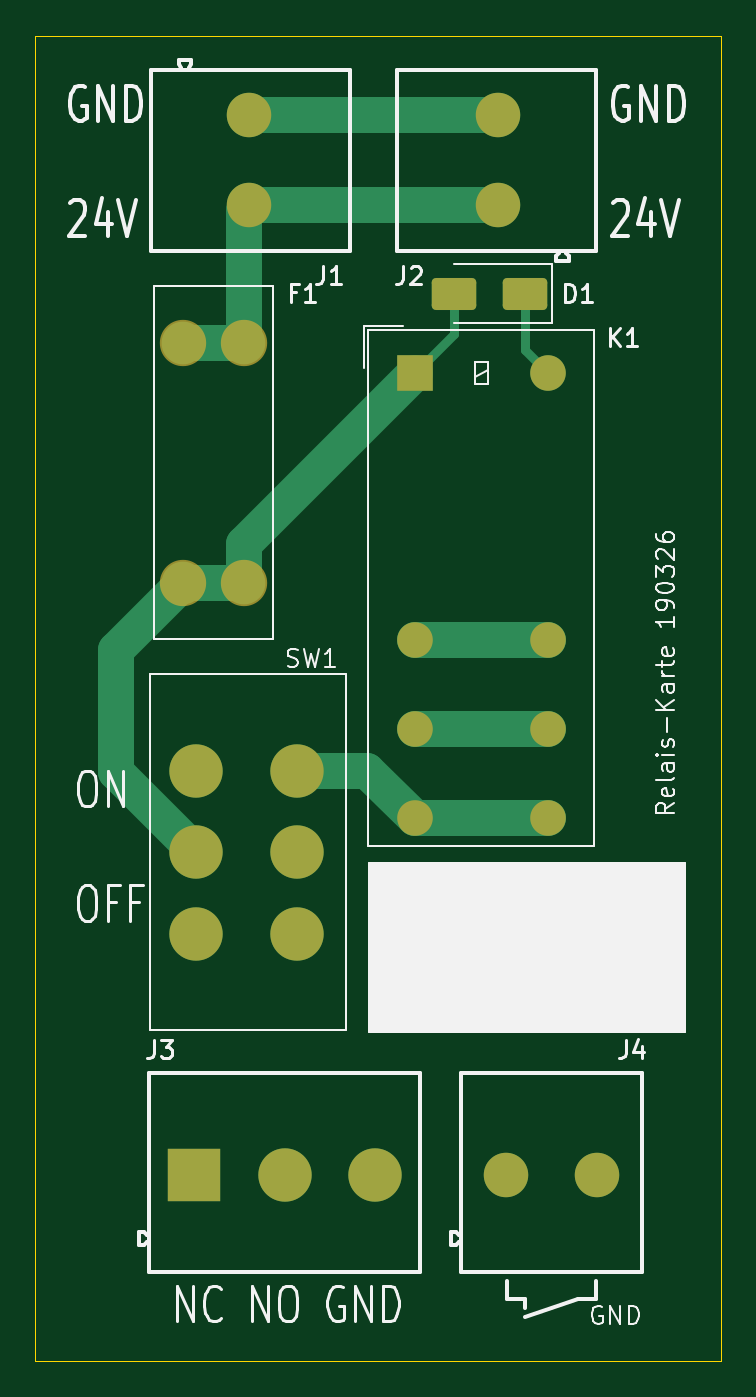
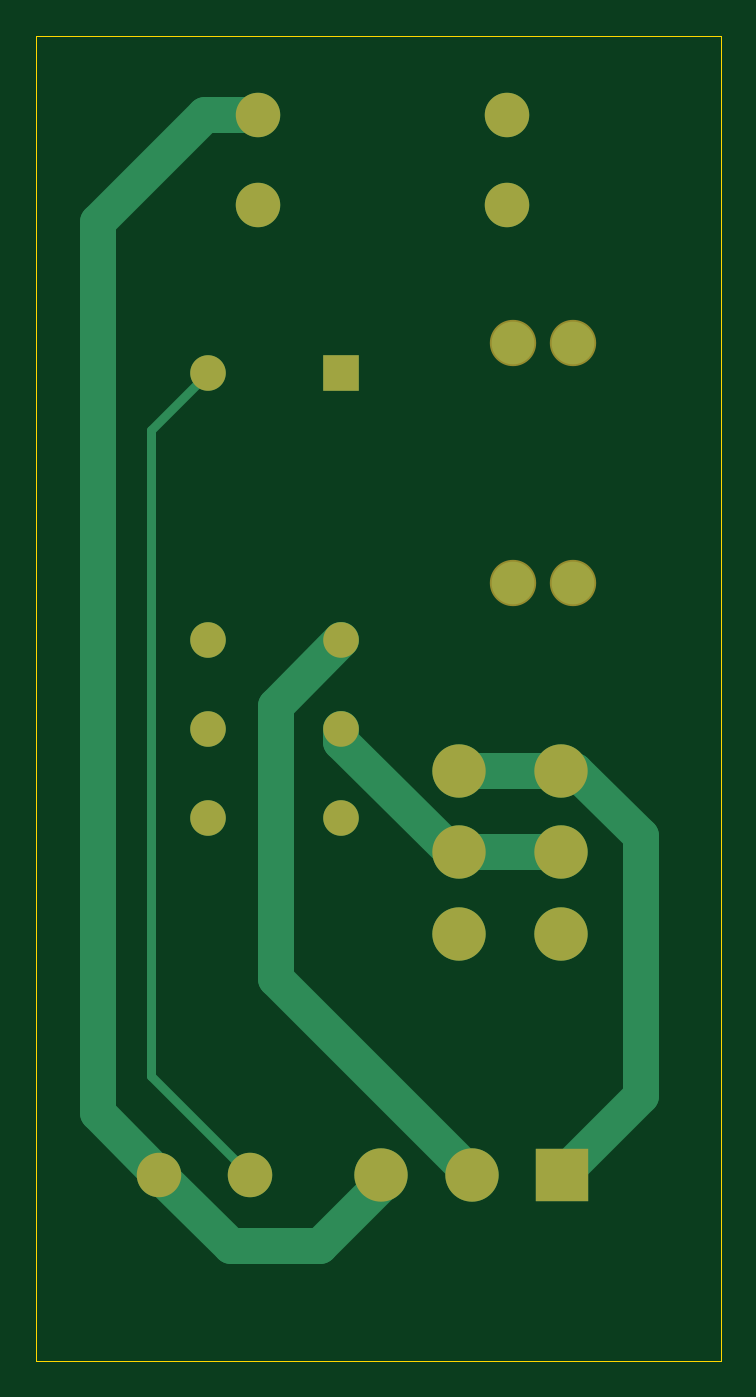
Circuit board: 9 layer files. Board 38.5 x 74.5 mm.
- bottom_copper: Relais-Karte-B_Cu.gbl (3781 bytes)
- bottom_mask: Relais-Karte-B_Mask.gbs (1477 bytes)
- paste: Relais-Karte-B_Paste.gbp (495 bytes)
- bottom_silk: Relais-Karte-B_Silkscreen.gbo (496 bytes)
- outline: Relais-Karte-Edge_Cuts.gm1 (649 bytes)
- top_copper: Relais-Karte-F_Cu.gtl (4468 bytes)
- top_mask: Relais-Karte-F_Mask.gts (2199 bytes)
- paste: Relais-Karte-F_Paste.gtp (1217 bytes)
- top_silk: Relais-Karte-F_Silkscreen.gto (34709 bytes)

=== bottom_copper: Relais-Karte-B_Cu.gbl ===
%TF.GenerationSoftware,KiCad,Pcbnew,9.0.7-9.0.7~ubuntu24.04.1*%
%TF.CreationDate,2026-03-20T22:41:56+01:00*%
%TF.ProjectId,Relais-Karte,52656c61-6973-42d4-9b61-7274652e6b69,rev?*%
%TF.SameCoordinates,Original*%
%TF.FileFunction,Copper,L2,Bot*%
%TF.FilePolarity,Positive*%
%FSLAX46Y46*%
G04 Gerber Fmt 4.6, Leading zero omitted, Abs format (unit mm)*
G04 Created by KiCad (PCBNEW 9.0.7-9.0.7~ubuntu24.04.1) date 2026-03-20 22:41:56*
%MOMM*%
%LPD*%
G01*
G04 APERTURE LIST*
%TA.AperFunction,ComponentPad*%
%ADD10C,3.000000*%
%TD*%
%TA.AperFunction,ComponentPad*%
%ADD11C,2.400000*%
%TD*%
%TA.AperFunction,ComponentPad*%
%ADD12C,2.000000*%
%TD*%
%TA.AperFunction,ComponentPad*%
%ADD13R,2.000000X2.000000*%
%TD*%
%TA.AperFunction,ComponentPad*%
%ADD14C,2.500000*%
%TD*%
%TA.AperFunction,ComponentPad*%
%ADD15R,3.000000X3.000000*%
%TD*%
%TA.AperFunction,Conductor*%
%ADD16C,2.000000*%
%TD*%
%TA.AperFunction,Conductor*%
%ADD17C,0.500000*%
%TD*%
G04 APERTURE END LIST*
D10*
%TO.P,SW1,1,A*%
%TO.N,unconnected-(SW1-A-Pad1)*%
X109220000Y-90000000D03*
%TO.P,SW1,2,B*%
%TO.N,+24V_sicher*%
X109220000Y-85400000D03*
%TO.P,SW1,3,C*%
%TO.N,Net-(J3-Pin_1)*%
X109220000Y-80800000D03*
%TO.P,SW1,4,A*%
X103500000Y-80800000D03*
%TO.P,SW1,5,B*%
%TO.N,+24V_sicher*%
X103500000Y-85400000D03*
%TO.P,SW1,6,C*%
%TO.N,unconnected-(SW1-C-Pad6)*%
X103500000Y-90000000D03*
%TD*%
D11*
%TO.P,F1,1*%
%TO.N,+24V*%
X106200000Y-56765000D03*
X102800000Y-56765000D03*
%TO.P,F1,2*%
%TO.N,+24V_sicher*%
X106200000Y-70235000D03*
X102800000Y-70235000D03*
%TD*%
D12*
%TO.P,K1,11*%
%TO.N,+24V_sicher*%
X115812500Y-78462500D03*
X123312500Y-78462500D03*
%TO.P,K1,12*%
%TO.N,Net-(J3-Pin_2)*%
X115812500Y-73462500D03*
X123312500Y-73462500D03*
%TO.P,K1,14*%
%TO.N,Net-(J3-Pin_1)*%
X115812500Y-83462500D03*
X123312500Y-83462500D03*
D13*
%TO.P,K1,A1*%
%TO.N,+24V_sicher*%
X115812500Y-58462500D03*
D12*
%TO.P,K1,A2*%
%TO.N,Net-(D1-K)*%
X123312500Y-58462500D03*
%TD*%
D14*
%TO.P,J2,1,Pin_1*%
%TO.N,+24V*%
X120500000Y-49040000D03*
%TO.P,J2,2,Pin_2*%
%TO.N,GND*%
X120500000Y-43960000D03*
%TD*%
%TO.P,J1,1,Pin_1*%
%TO.N,GND*%
X106500000Y-43960000D03*
%TO.P,J1,2,Pin_2*%
%TO.N,+24V*%
X106500000Y-49040000D03*
%TD*%
D15*
%TO.P,J3,1,Pin_1*%
%TO.N,Net-(J3-Pin_1)*%
X103420000Y-103500000D03*
D10*
%TO.P,J3,2,Pin_2*%
%TO.N,Net-(J3-Pin_2)*%
X108500000Y-103500000D03*
%TO.P,J3,3,Pin_3*%
%TO.N,GND*%
X113580000Y-103500000D03*
%TD*%
D14*
%TO.P,J4,1,Pin_1*%
%TO.N,Net-(D1-K)*%
X120960000Y-103500000D03*
%TO.P,J4,2,Pin_2*%
%TO.N,GND*%
X126040000Y-103500000D03*
%TD*%
D16*
%TO.N,+24V_sicher*%
X109220000Y-85400000D02*
X109600000Y-85400000D01*
X103500000Y-85400000D02*
X109220000Y-85400000D01*
X115812500Y-79187500D02*
X115812500Y-78462500D01*
X109600000Y-85400000D02*
X115812500Y-79187500D01*
D17*
%TO.N,Net-(D1-K)*%
X120960000Y-103500000D02*
X126500000Y-97960000D01*
X126500000Y-61650000D02*
X123312500Y-58462500D01*
X126500000Y-97960000D02*
X126500000Y-61650000D01*
D16*
%TO.N,GND*%
X113580000Y-104080000D02*
X117000000Y-107500000D01*
X129500000Y-50000000D02*
X123460000Y-43960000D01*
X126040000Y-103500000D02*
X129500000Y-100040000D01*
X122040000Y-107500000D02*
X126040000Y-103500000D01*
X117000000Y-107500000D02*
X122040000Y-107500000D01*
X129500000Y-100040000D02*
X129500000Y-50000000D01*
X123460000Y-43960000D02*
X120500000Y-43960000D01*
X113580000Y-103500000D02*
X113580000Y-104080000D01*
%TO.N,Net-(J3-Pin_1)*%
X99000000Y-84500000D02*
X102700000Y-80800000D01*
X102700000Y-80800000D02*
X103500000Y-80800000D01*
X99000000Y-99080000D02*
X99000000Y-84500000D01*
X103420000Y-103500000D02*
X99000000Y-99080000D01*
X103500000Y-80800000D02*
X109220000Y-80800000D01*
%TO.N,Net-(J3-Pin_2)*%
X119500000Y-92500000D02*
X119500000Y-77150000D01*
X108500000Y-103500000D02*
X119500000Y-92500000D01*
X119500000Y-77150000D02*
X115812500Y-73462500D01*
%TD*%
M02*

=== bottom_mask: Relais-Karte-B_Mask.gbs ===
%TF.GenerationSoftware,KiCad,Pcbnew,9.0.7-9.0.7~ubuntu24.04.1*%
%TF.CreationDate,2026-03-20T22:41:56+01:00*%
%TF.ProjectId,Relais-Karte,52656c61-6973-42d4-9b61-7274652e6b69,rev?*%
%TF.SameCoordinates,Original*%
%TF.FileFunction,Soldermask,Bot*%
%TF.FilePolarity,Negative*%
%FSLAX46Y46*%
G04 Gerber Fmt 4.6, Leading zero omitted, Abs format (unit mm)*
G04 Created by KiCad (PCBNEW 9.0.7-9.0.7~ubuntu24.04.1) date 2026-03-20 22:41:56*
%MOMM*%
%LPD*%
G01*
G04 APERTURE LIST*
%ADD10C,3.000000*%
%ADD11C,2.604000*%
%ADD12C,2.000000*%
%ADD13R,2.000000X2.000000*%
%ADD14C,2.500000*%
%ADD15R,3.000000X3.000000*%
G04 APERTURE END LIST*
D10*
%TO.C,SW1*%
X109220000Y-90000000D03*
X109220000Y-85400000D03*
X109220000Y-80800000D03*
X103500000Y-80800000D03*
X103500000Y-85400000D03*
X103500000Y-90000000D03*
%TD*%
D11*
%TO.C,F1*%
X106200000Y-56765000D03*
X102800000Y-56765000D03*
X106200000Y-70235000D03*
X102800000Y-70235000D03*
%TD*%
D12*
%TO.C,K1*%
X115812500Y-78462500D03*
X123312500Y-78462500D03*
X115812500Y-73462500D03*
X123312500Y-73462500D03*
X115812500Y-83462500D03*
X123312500Y-83462500D03*
D13*
X115812500Y-58462500D03*
D12*
X123312500Y-58462500D03*
%TD*%
D14*
%TO.C,J2*%
X120500000Y-49040000D03*
X120500000Y-43960000D03*
%TD*%
%TO.C,J1*%
X106500000Y-43960000D03*
X106500000Y-49040000D03*
%TD*%
D15*
%TO.C,J3*%
X103420000Y-103500000D03*
D10*
X108500000Y-103500000D03*
X113580000Y-103500000D03*
%TD*%
D14*
%TO.C,J4*%
X120960000Y-103500000D03*
X126040000Y-103500000D03*
%TD*%
M02*

=== paste: Relais-Karte-B_Paste.gbp ===
%TF.GenerationSoftware,KiCad,Pcbnew,9.0.7-9.0.7~ubuntu24.04.1*%
%TF.CreationDate,2026-03-20T22:41:56+01:00*%
%TF.ProjectId,Relais-Karte,52656c61-6973-42d4-9b61-7274652e6b69,rev?*%
%TF.SameCoordinates,Original*%
%TF.FileFunction,Paste,Bot*%
%TF.FilePolarity,Positive*%
%FSLAX46Y46*%
G04 Gerber Fmt 4.6, Leading zero omitted, Abs format (unit mm)*
G04 Created by KiCad (PCBNEW 9.0.7-9.0.7~ubuntu24.04.1) date 2026-03-20 22:41:56*
%MOMM*%
%LPD*%
G01*
G04 APERTURE LIST*
G04 APERTURE END LIST*
M02*

=== bottom_silk: Relais-Karte-B_Silkscreen.gbo ===
%TF.GenerationSoftware,KiCad,Pcbnew,9.0.7-9.0.7~ubuntu24.04.1*%
%TF.CreationDate,2026-03-20T22:41:56+01:00*%
%TF.ProjectId,Relais-Karte,52656c61-6973-42d4-9b61-7274652e6b69,rev?*%
%TF.SameCoordinates,Original*%
%TF.FileFunction,Legend,Bot*%
%TF.FilePolarity,Positive*%
%FSLAX46Y46*%
G04 Gerber Fmt 4.6, Leading zero omitted, Abs format (unit mm)*
G04 Created by KiCad (PCBNEW 9.0.7-9.0.7~ubuntu24.04.1) date 2026-03-20 22:41:56*
%MOMM*%
%LPD*%
G01*
G04 APERTURE LIST*
G04 APERTURE END LIST*
M02*

=== outline: Relais-Karte-Edge_Cuts.gm1 ===
%TF.GenerationSoftware,KiCad,Pcbnew,9.0.7-9.0.7~ubuntu24.04.1*%
%TF.CreationDate,2026-03-20T22:41:56+01:00*%
%TF.ProjectId,Relais-Karte,52656c61-6973-42d4-9b61-7274652e6b69,rev?*%
%TF.SameCoordinates,Original*%
%TF.FileFunction,Profile,NP*%
%FSLAX46Y46*%
G04 Gerber Fmt 4.6, Leading zero omitted, Abs format (unit mm)*
G04 Created by KiCad (PCBNEW 9.0.7-9.0.7~ubuntu24.04.1) date 2026-03-20 22:41:56*
%MOMM*%
%LPD*%
G01*
G04 APERTURE LIST*
%TA.AperFunction,Profile*%
%ADD10C,0.050000*%
%TD*%
G04 APERTURE END LIST*
D10*
X94500000Y-39500000D02*
X133000000Y-39500000D01*
X133000000Y-114000000D01*
X94500000Y-114000000D01*
X94500000Y-39500000D01*
M02*

=== top_copper: Relais-Karte-F_Cu.gtl ===
%TF.GenerationSoftware,KiCad,Pcbnew,9.0.7-9.0.7~ubuntu24.04.1*%
%TF.CreationDate,2026-03-20T22:41:56+01:00*%
%TF.ProjectId,Relais-Karte,52656c61-6973-42d4-9b61-7274652e6b69,rev?*%
%TF.SameCoordinates,Original*%
%TF.FileFunction,Copper,L1,Top*%
%TF.FilePolarity,Positive*%
%FSLAX46Y46*%
G04 Gerber Fmt 4.6, Leading zero omitted, Abs format (unit mm)*
G04 Created by KiCad (PCBNEW 9.0.7-9.0.7~ubuntu24.04.1) date 2026-03-20 22:41:56*
%MOMM*%
%LPD*%
G01*
G04 APERTURE LIST*
G04 Aperture macros list*
%AMRoundRect*
0 Rectangle with rounded corners*
0 $1 Rounding radius*
0 $2 $3 $4 $5 $6 $7 $8 $9 X,Y pos of 4 corners*
0 Add a 4 corners polygon primitive as box body*
4,1,4,$2,$3,$4,$5,$6,$7,$8,$9,$2,$3,0*
0 Add four circle primitives for the rounded corners*
1,1,$1+$1,$2,$3*
1,1,$1+$1,$4,$5*
1,1,$1+$1,$6,$7*
1,1,$1+$1,$8,$9*
0 Add four rect primitives between the rounded corners*
20,1,$1+$1,$2,$3,$4,$5,0*
20,1,$1+$1,$4,$5,$6,$7,0*
20,1,$1+$1,$6,$7,$8,$9,0*
20,1,$1+$1,$8,$9,$2,$3,0*%
G04 Aperture macros list end*
%TA.AperFunction,ComponentPad*%
%ADD10C,3.000000*%
%TD*%
%TA.AperFunction,ComponentPad*%
%ADD11C,2.400000*%
%TD*%
%TA.AperFunction,ComponentPad*%
%ADD12C,2.000000*%
%TD*%
%TA.AperFunction,ComponentPad*%
%ADD13R,2.000000X2.000000*%
%TD*%
%TA.AperFunction,SMDPad,CuDef*%
%ADD14RoundRect,0.250000X1.000000X0.650000X-1.000000X0.650000X-1.000000X-0.650000X1.000000X-0.650000X0*%
%TD*%
%TA.AperFunction,ComponentPad*%
%ADD15C,2.500000*%
%TD*%
%TA.AperFunction,ComponentPad*%
%ADD16R,3.000000X3.000000*%
%TD*%
%TA.AperFunction,Conductor*%
%ADD17C,2.000000*%
%TD*%
%TA.AperFunction,Conductor*%
%ADD18C,0.500000*%
%TD*%
G04 APERTURE END LIST*
D10*
%TO.P,SW1,1,A*%
%TO.N,unconnected-(SW1-A-Pad1)*%
X109220000Y-90000000D03*
%TO.P,SW1,2,B*%
%TO.N,+24V_sicher*%
X109220000Y-85400000D03*
%TO.P,SW1,3,C*%
%TO.N,Net-(J3-Pin_1)*%
X109220000Y-80800000D03*
%TO.P,SW1,4,A*%
X103500000Y-80800000D03*
%TO.P,SW1,5,B*%
%TO.N,+24V_sicher*%
X103500000Y-85400000D03*
%TO.P,SW1,6,C*%
%TO.N,unconnected-(SW1-C-Pad6)*%
X103500000Y-90000000D03*
%TD*%
D11*
%TO.P,F1,1*%
%TO.N,+24V*%
X106200000Y-56765000D03*
X102800000Y-56765000D03*
%TO.P,F1,2*%
%TO.N,+24V_sicher*%
X106200000Y-70235000D03*
X102800000Y-70235000D03*
%TD*%
D12*
%TO.P,K1,11*%
%TO.N,+24V_sicher*%
X115812500Y-78462500D03*
X123312500Y-78462500D03*
%TO.P,K1,12*%
%TO.N,Net-(J3-Pin_2)*%
X115812500Y-73462500D03*
X123312500Y-73462500D03*
%TO.P,K1,14*%
%TO.N,Net-(J3-Pin_1)*%
X115812500Y-83462500D03*
X123312500Y-83462500D03*
D13*
%TO.P,K1,A1*%
%TO.N,+24V_sicher*%
X115812500Y-58462500D03*
D12*
%TO.P,K1,A2*%
%TO.N,Net-(D1-K)*%
X123312500Y-58462500D03*
%TD*%
D14*
%TO.P,D1,1,K*%
%TO.N,Net-(D1-K)*%
X122000000Y-54000000D03*
%TO.P,D1,2,A*%
%TO.N,+24V_sicher*%
X118000000Y-54000000D03*
%TD*%
D15*
%TO.P,J2,1,Pin_1*%
%TO.N,+24V*%
X120500000Y-49040000D03*
%TO.P,J2,2,Pin_2*%
%TO.N,GND*%
X120500000Y-43960000D03*
%TD*%
%TO.P,J1,1,Pin_1*%
%TO.N,GND*%
X106500000Y-43960000D03*
%TO.P,J1,2,Pin_2*%
%TO.N,+24V*%
X106500000Y-49040000D03*
%TD*%
D16*
%TO.P,J3,1,Pin_1*%
%TO.N,Net-(J3-Pin_1)*%
X103420000Y-103500000D03*
D10*
%TO.P,J3,2,Pin_2*%
%TO.N,Net-(J3-Pin_2)*%
X108500000Y-103500000D03*
%TO.P,J3,3,Pin_3*%
%TO.N,GND*%
X113580000Y-103500000D03*
%TD*%
D15*
%TO.P,J4,1,Pin_1*%
%TO.N,Net-(D1-K)*%
X120960000Y-103500000D03*
%TO.P,J4,2,Pin_2*%
%TO.N,GND*%
X126040000Y-103500000D03*
%TD*%
D17*
%TO.N,+24V_sicher*%
X123312500Y-78462500D02*
X115812500Y-78462500D01*
X106200000Y-68075000D02*
X115812500Y-58462500D01*
D18*
X118000000Y-54000000D02*
X118000000Y-56275000D01*
D17*
X102800000Y-70235000D02*
X106200000Y-70235000D01*
X102800000Y-70235000D02*
X99000000Y-74035000D01*
D18*
X118000000Y-56275000D02*
X115812500Y-58462500D01*
D17*
X99000000Y-74035000D02*
X99000000Y-80900000D01*
X106200000Y-70235000D02*
X106200000Y-68075000D01*
X99000000Y-80900000D02*
X103500000Y-85400000D01*
D18*
%TO.N,Net-(D1-K)*%
X122000000Y-57150000D02*
X123312500Y-58462500D01*
X122000000Y-54000000D02*
X122000000Y-57150000D01*
D17*
%TO.N,GND*%
X106500000Y-43960000D02*
X120500000Y-43960000D01*
%TO.N,+24V*%
X106200000Y-49340000D02*
X106500000Y-49040000D01*
X102800000Y-56765000D02*
X106200000Y-56765000D01*
X106200000Y-56765000D02*
X106200000Y-49340000D01*
X106500000Y-49040000D02*
X120500000Y-49040000D01*
%TO.N,Net-(J3-Pin_1)*%
X109220000Y-80800000D02*
X113150000Y-80800000D01*
X123312500Y-83462500D02*
X115812500Y-83462500D01*
X113150000Y-80800000D02*
X115812500Y-83462500D01*
%TO.N,Net-(J3-Pin_2)*%
X123312500Y-73462500D02*
X115812500Y-73462500D01*
%TD*%
M02*

=== top_mask: Relais-Karte-F_Mask.gts (2199 bytes, source withheld) ===
=== paste: Relais-Karte-F_Paste.gtp (1217 bytes, source withheld) ===
=== top_silk: Relais-Karte-F_Silkscreen.gto (34709 bytes, source omitted) ===
